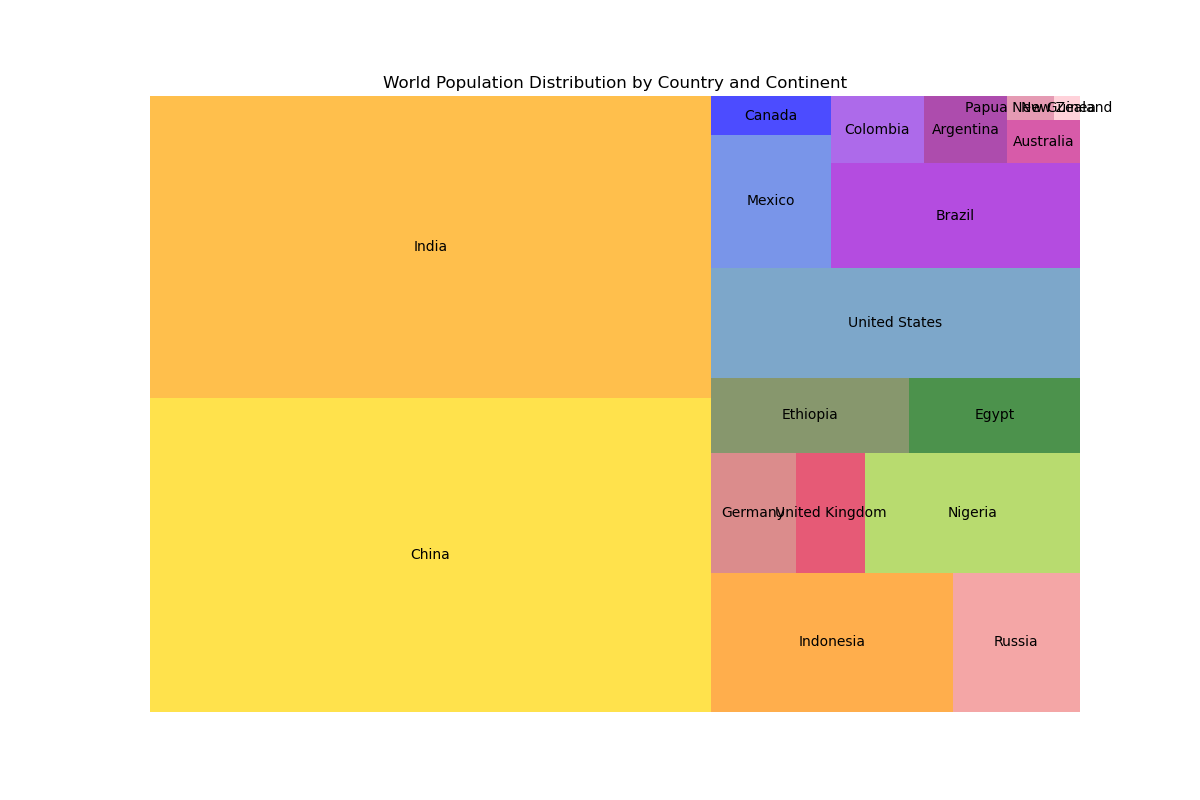

The table this chart was drawn from, first rows:
Continent, Country, Population
Asia, China, 1444216107
Asia, India, 1393409038
Asia, Indonesia, 276361783
Europe, Russia, 145912025
Europe, Germany, 83883596
Europe, United Kingdom, 68207114
Africa, Nigeria, 211400708
Africa, Ethiopia, 120812698
Africa, Egypt, 104258327
North America, United States, 334805269
North America, Mexico, 130262216
North America, Canada, 38388465
South America, Brazil, 214042665
South America, Colombia, 51516526
South America, Argentina, 45937624
Oceania, Australia, 25925668
Oceania, Papua New Guinea, 9264775
Oceania, New Zealand, 5129293
